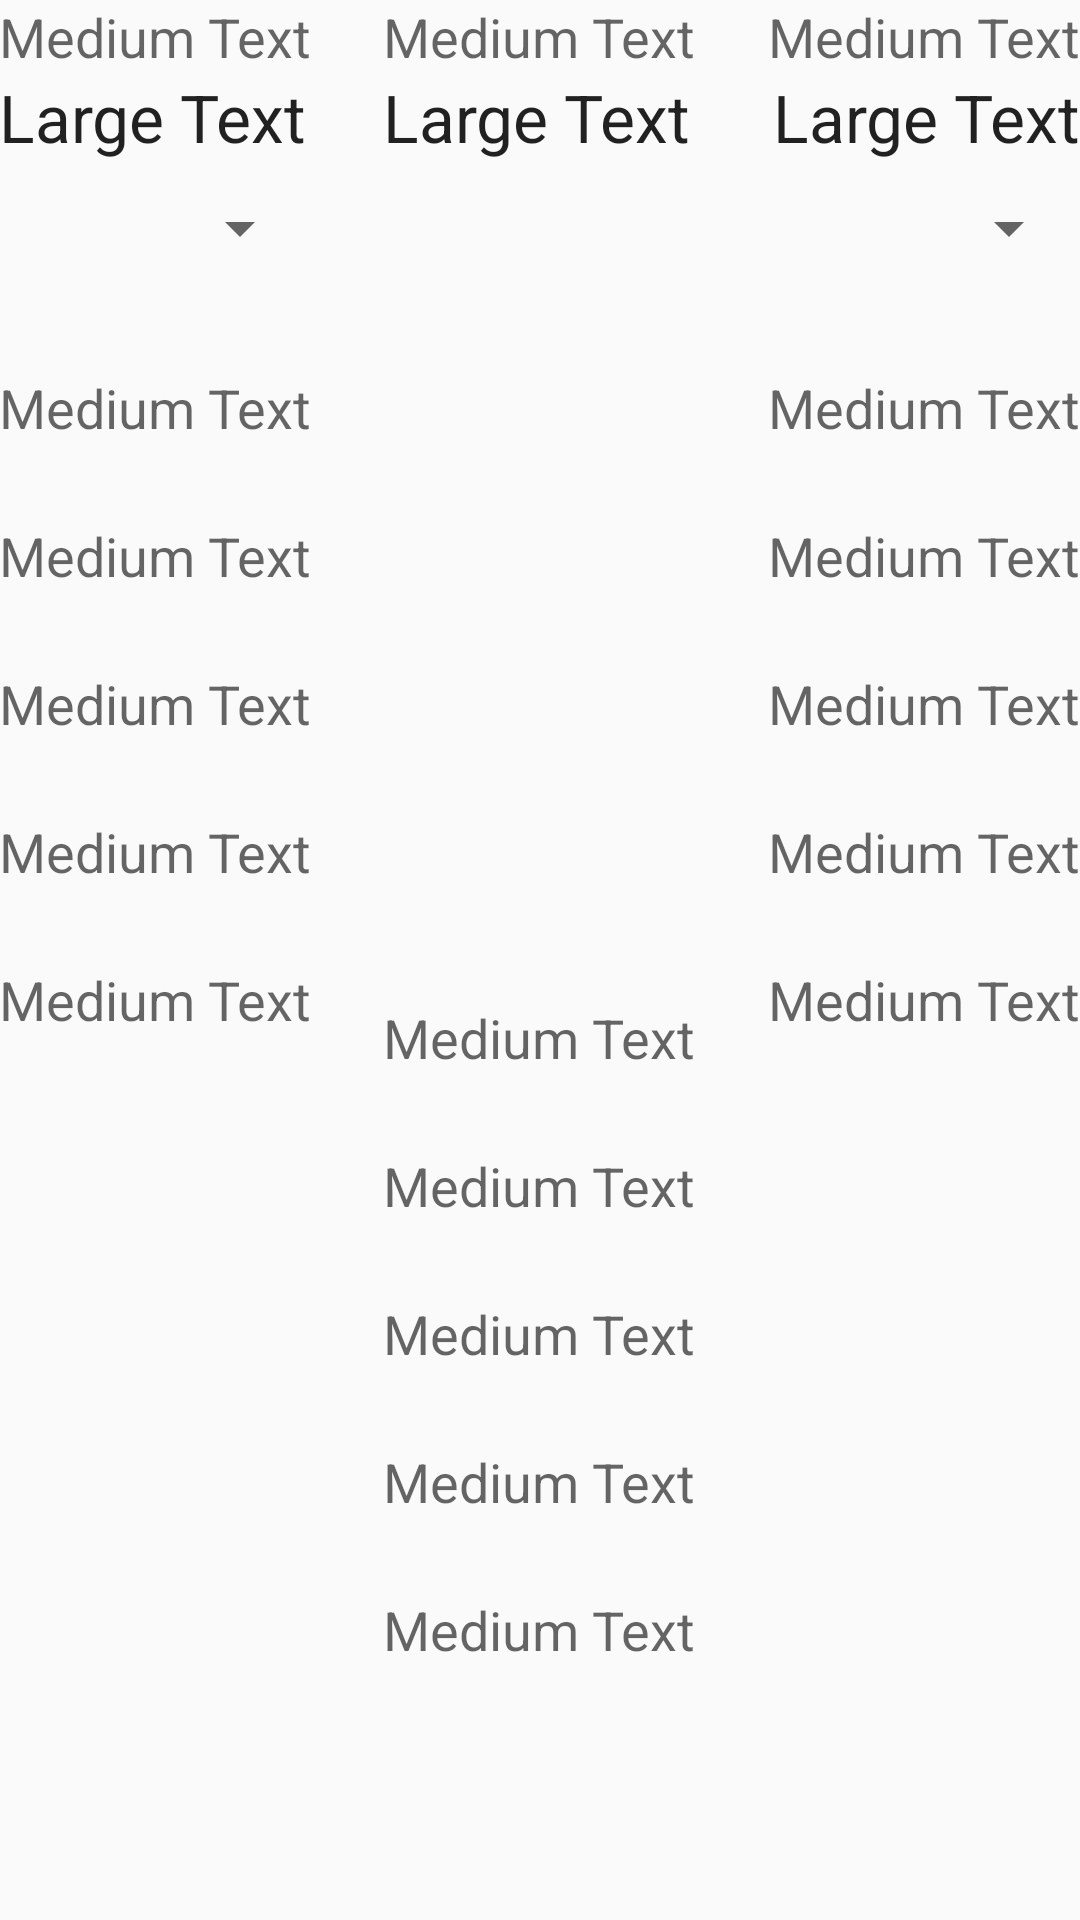

Android layout source for this screen:
<!-- AndroidManifest.xml: application theme AppTheme -->
<!-- res/layout/fragment_compare.xml -->
<?xml version="1.0" encoding="utf-8"?>
<RelativeLayout xmlns:android="http://schemas.android.com/apk/res/android"
    xmlns:app="http://schemas.android.com/apk/res-auto"
    xmlns:tools="http://schemas.android.com/tools"
    android:layout_width="match_parent"
    android:layout_height="match_parent"
    android:paddingBottom="@dimen/activity_vertical_margin"
    android:paddingLeft="@dimen/activity_horizontal_margin"
    android:paddingRight="@dimen/activity_horizontal_margin"
    android:paddingTop="@dimen/activity_vertical_margin"
    app:layout_behavior="@string/appbar_scrolling_view_behavior"
    tools:showIn="@layout/activity_main">

    <ScrollView
        android:layout_width="fill_parent"
        android:layout_height="fill_parent"
        android:id="@+id/scrollView"
        android:layout_alignParentBottom="true"
        android:layout_centerHorizontal="true" >

        <RelativeLayout
            android:layout_width="match_parent"
            android:layout_height="match_parent"
            android:layout_alignParentTop="true"
            android:layout_alignParentStart="true">

            <LinearLayout
                android:orientation="horizontal"
                android:layout_width="match_parent"
                android:layout_height="match_parent">

                <LinearLayout
                    android:orientation="vertical"
                    android:layout_width="wrap_content"
                    android:layout_height="wrap_content"
                    android:layout_alignParentTop="true"
                    android:layout_alignParentStart="true"
                    android:layout_gravity="left">

                    <TextView
                        android:layout_width="wrap_content"
                        android:layout_height="wrap_content"
                        android:textAppearance="?android:attr/textAppearanceMedium"
                        android:text="Medium Text"
                        android:id="@+id/textView2" />

                    <TextView
                        android:layout_width="wrap_content"
                        android:layout_height="wrap_content"
                        android:textAppearance="?android:attr/textAppearanceLarge"
                        android:text="Large Text"
                        android:id="@+id/textView5" />

                    <Spinner
                        android:layout_width="match_parent"
                        android:layout_height="wrap_content"
                        android:id="@+id/spinner"
                        android:paddingTop="20dp"
                        android:paddingBottom="25dp"
                        android:paddingRight="10dp" />

                    <ImageView
                        android:layout_width="wrap_content"
                        android:layout_height="wrap_content"
                        android:id="@+id/imageView2"
                        />

                    <TextView
                        android:layout_width="wrap_content"
                        android:layout_height="wrap_content"
                        android:textAppearance="?android:attr/textAppearanceMedium"
                        android:text="Medium Text"
                        android:id="@+id/textView8"
                        android:paddingTop="25dp" />

                    <TextView
                        android:layout_width="wrap_content"
                        android:layout_height="wrap_content"
                        android:textAppearance="?android:attr/textAppearanceMedium"
                        android:text="Medium Text"
                        android:id="@+id/textView9"
                        android:paddingTop="25dp" />

                    <TextView
                        android:layout_width="wrap_content"
                        android:layout_height="wrap_content"
                        android:textAppearance="?android:attr/textAppearanceMedium"
                        android:text="Medium Text"
                        android:id="@+id/textView10"
                        android:paddingTop="25dp" />

                    <TextView
                        android:layout_width="wrap_content"
                        android:layout_height="wrap_content"
                        android:textAppearance="?android:attr/textAppearanceMedium"
                        android:text="Medium Text"
                        android:id="@+id/textView11"
                        android:paddingTop="25dp" />

                    <TextView
                        android:layout_width="wrap_content"
                        android:layout_height="wrap_content"
                        android:textAppearance="?android:attr/textAppearanceMedium"
                        android:text="Medium Text"
                        android:id="@+id/textView12"
                        android:paddingTop="25dp" />
                </LinearLayout>

            </LinearLayout>

            <LinearLayout
                android:orientation="vertical"
                android:layout_width="wrap_content"
                android:layout_height="wrap_content"
                android:layout_alignParentTop="true"
                android:layout_alignParentEnd="true">

                <TextView
                    android:layout_width="wrap_content"
                    android:layout_height="wrap_content"
                    android:textAppearance="?android:attr/textAppearanceMedium"
                    android:text="Medium Text"
                    android:id="@+id/textView3"
                    android:layout_gravity="right" />

                <TextView
                    android:layout_width="wrap_content"
                    android:layout_height="wrap_content"
                    android:textAppearance="?android:attr/textAppearanceLarge"
                    android:text="Large Text"
                    android:id="@+id/textView6"
                    android:layout_gravity="right" />

                <Spinner
                    android:layout_width="match_parent"
                    android:layout_height="wrap_content"
                    android:id="@+id/spinner2"
                    android:paddingTop="20dp"
                    android:paddingBottom="25dp"
                    android:paddingLeft="10dp" />

                <ImageView
                    android:layout_width="wrap_content"
                    android:layout_height="wrap_content"
                    android:id="@+id/imageView3"
                    />

                <TextView
                    android:layout_width="wrap_content"
                    android:layout_height="wrap_content"
                    android:textAppearance="?android:attr/textAppearanceMedium"
                    android:text="Medium Text"
                    android:id="@+id/textView13"
                    android:paddingTop="25dp"
                    android:layout_gravity="right" />

                <TextView
                    android:layout_width="wrap_content"
                    android:layout_height="wrap_content"
                    android:textAppearance="?android:attr/textAppearanceMedium"
                    android:text="Medium Text"
                    android:id="@+id/textView14"
                    android:paddingTop="25dp"
                    android:layout_gravity="right" />

                <TextView
                    android:layout_width="wrap_content"
                    android:layout_height="wrap_content"
                    android:textAppearance="?android:attr/textAppearanceMedium"
                    android:text="Medium Text"
                    android:id="@+id/textView15"
                    android:paddingTop="25dp"
                    android:layout_gravity="right" />

                <TextView
                    android:layout_width="wrap_content"
                    android:layout_height="wrap_content"
                    android:textAppearance="?android:attr/textAppearanceMedium"
                    android:text="Medium Text"
                    android:id="@+id/textView16"
                    android:paddingTop="25dp"
                    android:layout_gravity="right" />

                <TextView
                    android:layout_width="wrap_content"
                    android:layout_height="wrap_content"
                    android:textAppearance="?android:attr/textAppearanceMedium"
                    android:text="Medium Text"
                    android:id="@+id/textView17"
                    android:paddingTop="25dp"
                    android:layout_gravity="right" />
            </LinearLayout>

            <LinearLayout
                android:orientation="vertical"
                android:layout_width="wrap_content"
                android:layout_height="match_parent"
                android:layout_gravity="center_horizontal"
                android:layout_alignParentTop="true"
                android:layout_centerHorizontal="true">

                <TextView
                    android:layout_width="wrap_content"
                    android:layout_height="wrap_content"
                    android:textAppearance="?android:attr/textAppearanceMedium"
                    android:text="Medium Text"
                    android:id="@+id/textView4" />

                <TextView
                    android:layout_width="wrap_content"
                    android:layout_height="wrap_content"
                    android:textAppearance="?android:attr/textAppearanceLarge"
                    android:text="Large Text"
                    android:id="@+id/textView7" />

                <TextView
                    android:layout_width="wrap_content"
                    android:layout_height="wrap_content"
                    android:textAppearance="?android:attr/textAppearanceMedium"
                    android:text="Medium Text"
                    android:id="@+id/textView18"
                    android:paddingTop="280dp"
                    android:layout_gravity="right" />

                <TextView
                    android:layout_width="wrap_content"
                    android:layout_height="wrap_content"
                    android:textAppearance="?android:attr/textAppearanceMedium"
                    android:text="Medium Text"
                    android:id="@+id/textView19"
                    android:paddingTop="25dp"
                    android:layout_gravity="right" />

                <TextView
                    android:layout_width="wrap_content"
                    android:layout_height="wrap_content"
                    android:textAppearance="?android:attr/textAppearanceMedium"
                    android:text="Medium Text"
                    android:id="@+id/textView20"
                    android:paddingTop="25dp"
                    android:layout_gravity="right" />

                <TextView
                    android:layout_width="wrap_content"
                    android:layout_height="wrap_content"
                    android:textAppearance="?android:attr/textAppearanceMedium"
                    android:text="Medium Text"
                    android:id="@+id/textView21"
                    android:paddingTop="25dp"
                    android:layout_gravity="right" />

                <TextView
                    android:layout_width="wrap_content"
                    android:layout_height="wrap_content"
                    android:textAppearance="?android:attr/textAppearanceMedium"
                    android:text="Medium Text"
                    android:id="@+id/textView22"
                    android:paddingTop="25dp"
                    android:layout_gravity="right" />
            </LinearLayout>
        </RelativeLayout>
    </ScrollView>

</RelativeLayout>
<!-- res/layout/activity_main.xml (included above) -->
<android.support.v4.widget.DrawerLayout
    xmlns:android="http://schemas.android.com/apk/res/android"
    xmlns:app="http://schemas.android.com/apk/res-auto"
    android:id="@+id/drawer_layout"
    android:layout_width="match_parent"
    android:layout_height="match_parent">

    
    <LinearLayout
        android:layout_width="match_parent"
        android:layout_height="match_parent"
        android:orientation="vertical">

        
        <include
            layout="@layout/toolbar"
            android:layout_width="match_parent"
            android:layout_height="wrap_content"
            />

        
        <FrameLayout
            android:id="@+id/flContent"
            android:layout_width="match_parent"
            android:layout_height="match_parent" >

            <Button
                android:layout_width="wrap_content"
                android:layout_height="wrap_content"
                android:text="New Button"
                android:id="@+id/button1"
                android:layout_gravity="center"
                android:onClick="onClick" />
        </FrameLayout>

        <RelativeLayout
            android:layout_width="match_parent"
            android:layout_height="match_parent"></RelativeLayout>
    </LinearLayout>

    
    
    <android.support.design.widget.NavigationView
        android:id="@+id/nvView"
        android:layout_width="wrap_content"
        android:layout_height="match_parent"
        android:layout_gravity="start"
        android:background="@android:color/white"
        app:menu="@menu/drawer_view" />
</android.support.v4.widget.DrawerLayout>
<!-- resources referenced by this layout -->
<resources>
  <style name="AppTheme" parent="Theme.AppCompat.Light.DarkActionBar">
          <item name="colorPrimary">#3F51B5</item>
          <item name="colorPrimaryDark">#303F9F</item>
          <item name="colorAccent">#FF4081</item>
          <item name="android:windowTranslucentStatus">true</item>
          <item name="android:statusBarColor">@android:color/transparent</item>
      </style>
</resources>
